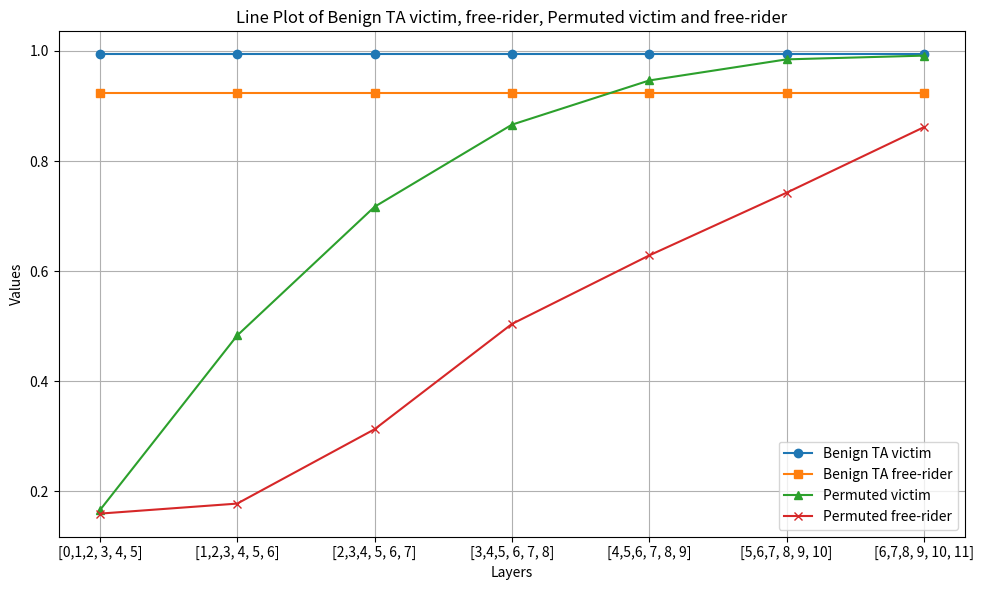

Reproduce this figure in Python. (Note: this script raises an exception after producing the figure.)
import os
import matplotlib.pyplot as plt


task = 'MNIST'
free_rider = 'SVHN'
coef = 0.8

layers = [[i, i+1, i+2, i+3, i+4, i+5] for i in range(0, 7)]
layer_labels = [f"[{layer[0]},{layer[1]},{layer[2]}, {layer[3]}, {layer[4]}, {layer[5]}]" for layer in layers]
benign_ta = [0.9938] * 7
benign_ta_other = [0.9227] * 7
perm_vi = [0.1659, 0.4832, 0.7169, 0.8660, 0.9463, 0.9846, 0.9914]
perm_fr = [0.1597, 0.1779, 0.3129, 0.5041, 0.6286, 0.7425, 0.8615]

# Plot
plt.figure(figsize=(10, 6))
plt.plot(layer_labels, benign_ta, label='Benign TA victim', marker='o')
plt.plot(layer_labels, benign_ta_other, label='Benign TA free-rider', marker='s')
plt.plot(layer_labels, perm_vi, label='Permuted victim', marker='^')
plt.plot(layer_labels, perm_fr, label='Permuted free-rider', marker='x')

# Adding labels, legend, and grid
plt.xlabel('Layers')
plt.ylabel('Values')
plt.title('Line Plot of Benign TA victim, free-rider, Permuted victim and free-rider')
plt.legend()
plt.grid(True)
plt.tight_layout()
plt.savefig(os.path.join(os.path.dirname(__file__), 'results',
            f'Vic_{task}_Fr_{free_rider}_coef_{coef}_plot_perm_6_layers.png'), dpi=300)

# Display plot
plt.show()